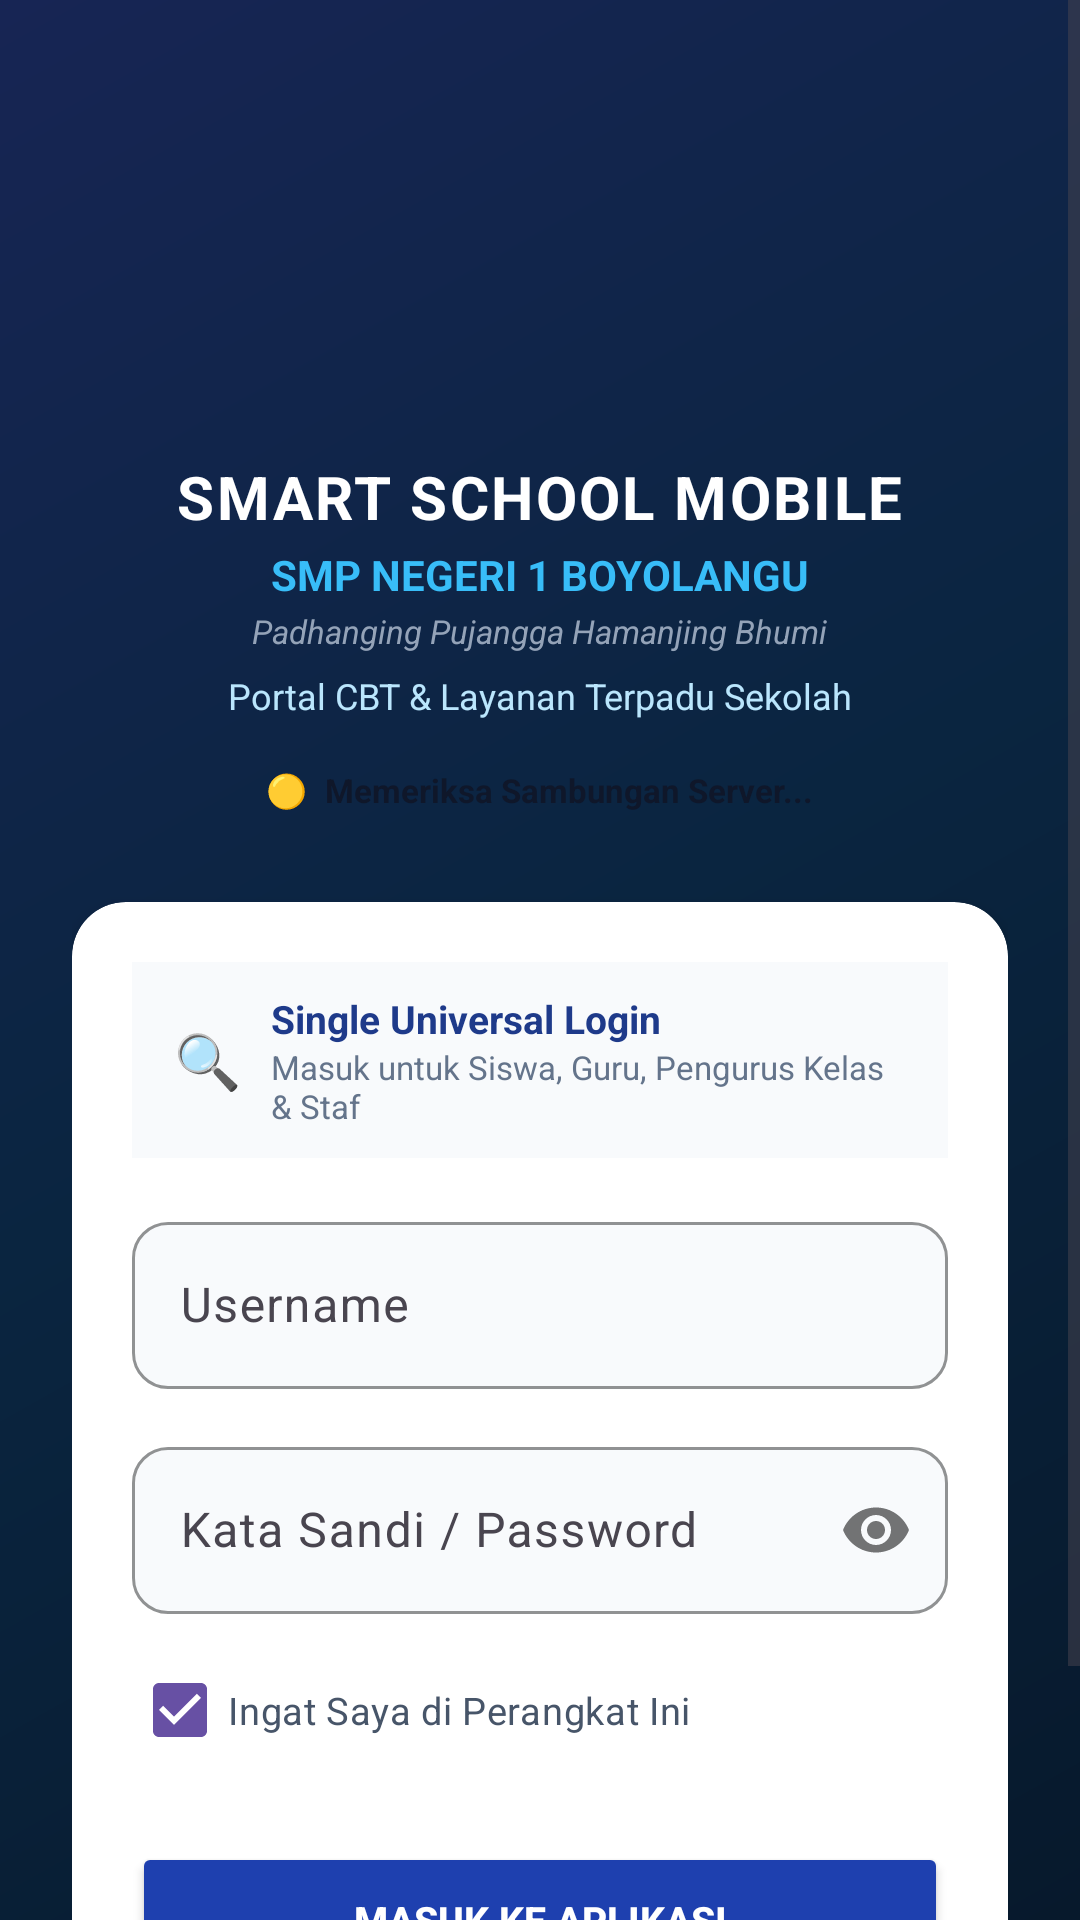

Here is an Android app screen rendered from its layout file. Give the layout XML and the strings, colors and styles it references.
<!-- AndroidManifest.xml: activity theme Theme.SmartCBT.NoActionBar -->
<!-- res/layout/activity_login.xml -->
<?xml version="1.0" encoding="utf-8"?>
<ScrollView xmlns:android="http://schemas.android.com/apk/res/android"
    xmlns:app="http://schemas.android.com/apk/res-auto"
    android:layout_width="match_parent"
    android:layout_height="match_parent"
    android:background="@drawable/bg_login_modern"
    android:fillViewport="true">

    <LinearLayout
        android:layout_width="match_parent"
        android:layout_height="wrap_content"
        android:orientation="vertical"
        android:paddingHorizontal="24dp"
        android:paddingVertical="20dp"
        android:gravity="center_horizontal">

        
        <ImageView
            android:layout_width="104dp"
            android:layout_height="104dp"
            android:layout_marginTop="16dp"
            android:src="@drawable/logo_school"
            android:adjustViewBounds="true"
            android:scaleType="fitCenter" />

        
        <TextView
            android:layout_width="wrap_content"
            android:layout_height="wrap_content"
            android:layout_marginTop="12dp"
            android:text="SMART SCHOOL MOBILE"
            android:textColor="#FFFFFF"
            android:textSize="20sp"
            android:letterSpacing="0.04"
            android:textStyle="bold" />

        <TextView
            android:layout_width="wrap_content"
            android:layout_height="wrap_content"
            android:layout_marginTop="3dp"
            android:text="SMP NEGERI 1 BOYOLANGU"
            android:textColor="#38BDF8"
            android:textSize="14sp"
            android:textStyle="bold" />

        <TextView
            android:layout_width="wrap_content"
            android:layout_height="wrap_content"
            android:layout_marginTop="2dp"
            android:text="Padhanging Pujangga Hamanjing Bhumi"
            android:textColor="#94A3B8"
            android:textSize="11sp"
            android:textStyle="italic" />

        <TextView
            android:id="@+id/tvRoleSubtitle"
            android:layout_width="wrap_content"
            android:layout_height="wrap_content"
            android:layout_marginTop="6dp"
            android:text="Portal CBT &amp; Layanan Terpadu Sekolah"
            android:textColor="#BAE6FD"
            android:textSize="12sp" />

        
        <LinearLayout
            android:id="@+id/llVpsStatus"
            android:layout_width="wrap_content"
            android:layout_height="wrap_content"
            android:layout_marginTop="10dp"
            android:background="@drawable/bg_server_pill"
            android:clickable="true"
            android:focusable="true"
            android:orientation="horizontal"
            android:gravity="center_vertical"
            android:paddingHorizontal="14dp"
            android:paddingVertical="6dp">

            <TextView
                android:id="@+id/tvVpsStatusDot"
                android:layout_width="wrap_content"
                android:layout_height="wrap_content"
                android:text="🟡"
                android:textSize="11sp"
                android:layout_marginEnd="6dp" />

            <TextView
                android:id="@+id/tvVpsStatusText"
                android:layout_width="wrap_content"
                android:layout_height="wrap_content"
                android:text="Memeriksa Sambungan Server..."
                android:textColor="#0F172A"
                android:textSize="11sp"
                android:textStyle="bold" />
        </LinearLayout>

        
        <androidx.cardview.widget.CardView
            android:layout_width="match_parent"
            android:layout_height="wrap_content"
            android:layout_marginTop="24dp"
            app:cardCornerRadius="18dp"
            app:cardElevation="3dp"
            app:cardBackgroundColor="#FFFFFF">

            <LinearLayout
                android:layout_width="match_parent"
                android:layout_height="wrap_content"
                android:orientation="vertical"
                android:padding="20dp">

                
                <LinearLayout
                    android:layout_width="match_parent"
                    android:layout_height="wrap_content"
                    android:layout_marginBottom="16dp"
                    android:background="#F8FAFC"
                    android:paddingHorizontal="14dp"
                    android:paddingVertical="10dp"
                    android:orientation="horizontal"
                    android:gravity="center_vertical">

                    <TextView
                        android:layout_width="wrap_content"
                        android:layout_height="wrap_content"
                        android:text="🔍"
                        android:textSize="18sp"
                        android:layout_marginEnd="10dp" />

                    <LinearLayout
                        android:layout_width="match_parent"
                        android:layout_height="wrap_content"
                        android:orientation="vertical">

                        <TextView
                            android:layout_width="wrap_content"
                            android:layout_height="wrap_content"
                            android:text="Single Universal Login"
                            android:textColor="@color/elegant_blue_dark"
                            android:textSize="13sp"
                            android:textStyle="bold" />

                        <TextView
                            android:layout_width="wrap_content"
                            android:layout_height="wrap_content"
                            android:text="Masuk untuk Siswa, Guru, Pengurus Kelas &amp; Staf"
                            android:textColor="#64748B"
                            android:textSize="11sp" />
                    </LinearLayout>
                </LinearLayout>

                <com.google.android.material.textfield.TextInputLayout
                    android:id="@+id/tilUsername"
                    android:layout_width="match_parent"
                    android:layout_height="wrap_content"
                    android:hint="Username"
                    app:boxBackgroundColor="#F8FAFC"
                    app:boxCornerRadiusTopStart="12dp"
                    app:boxCornerRadiusTopEnd="12dp"
                    app:boxCornerRadiusBottomStart="12dp"
                    app:boxCornerRadiusBottomEnd="12dp"
                    app:boxStrokeColor="@color/elegant_blue">

                    <com.google.android.material.textfield.TextInputEditText
                        android:id="@+id/etUsername"
                        android:layout_width="match_parent"
                        android:layout_height="wrap_content"
                        android:textColor="@color/text_dark"
                        android:inputType="text" />
                </com.google.android.material.textfield.TextInputLayout>

                <com.google.android.material.textfield.TextInputLayout
                    android:id="@+id/tilPassword"
                    android:layout_width="match_parent"
                    android:layout_height="wrap_content"
                    android:layout_marginTop="14dp"
                    android:hint="Kata Sandi / Password"
                    app:passwordToggleEnabled="true"
                    app:boxBackgroundColor="#F8FAFC"
                    app:boxCornerRadiusTopStart="12dp"
                    app:boxCornerRadiusTopEnd="12dp"
                    app:boxCornerRadiusBottomStart="12dp"
                    app:boxCornerRadiusBottomEnd="12dp"
                    app:boxStrokeColor="@color/elegant_blue">

                    <com.google.android.material.textfield.TextInputEditText
                        android:id="@+id/etPassword"
                        android:layout_width="match_parent"
                        android:layout_height="wrap_content"
                        android:textColor="@color/text_dark"
                        android:inputType="textPassword" />
                </com.google.android.material.textfield.TextInputLayout>

                
                <CheckBox
                    android:id="@+id/cbRememberMe"
                    android:layout_width="wrap_content"
                    android:layout_height="wrap_content"
                    android:layout_marginTop="8dp"
                    android:text="Ingat Saya di Perangkat Ini"
                    android:textColor="#475569"
                    android:textSize="12.5sp"
                    android:checked="true" />

                <Button
                    android:id="@+id/btnLogin"
                    android:layout_width="match_parent"
                    android:layout_height="52dp"
                    android:layout_marginTop="20dp"
                    android:backgroundTint="@color/elegant_blue"
                    android:text="MASUK KE APLIKASI"
                    android:textColor="@color/white"
                    android:textSize="13sp"
                    android:textStyle="bold"
                    app:cornerRadius="12dp" />

                <ProgressBar
                    android:id="@+id/progressBar"
                    android:layout_width="wrap_content"
                    android:layout_height="wrap_content"
                    android:layout_gravity="center_horizontal"
                    android:layout_marginTop="12dp"
                    android:visibility="gone" />
            </LinearLayout>
        </androidx.cardview.widget.CardView>


        <LinearLayout
            android:layout_width="wrap_content"
            android:layout_height="wrap_content"
            android:layout_marginTop="16dp"
            android:gravity="center"
            android:orientation="vertical">

            <TextView
                android:id="@+id/tvAppVersion"
                android:layout_width="wrap_content"
                android:layout_height="wrap_content"
                android:text="Smart CBT v1.0.0 • SMP Negeri 1 Boyolangu"
                android:textColor="#94A3B8"
                android:textSize="11.5sp" />
        </LinearLayout>
    </LinearLayout>
</ScrollView>
<!-- resources referenced by this layout -->
<resources>
  <color name="elegant_blue">#1E40AF</color>
  <color name="elegant_blue_dark">#1E3A8A</color>
  <color name="text_dark">#0F172A</color>
  <color name="white">#FFFFFF</color>
  <!-- drawable bg_login_modern (drawable) -->
  <?xml version="1.0" encoding="utf-8"?>
  <shape xmlns:android="http://schemas.android.com/apk/res/android">
      <gradient
          android:startColor="#07192C"
          android:centerColor="#0A2540"
          android:endColor="#172554"
          android:angle="135" />
  </shape>
  <style name="Theme.SmartCBT.NoActionBar" parent="Theme.SmartCBT" />
  <style name="Theme.SmartCBT" parent="Theme.Material3.DayNight.NoActionBar">
          
          <item name="android:colorBackground">@color/colorBackgroundLight</item>
          <item name="colorSurface">@color/colorSurfaceLight</item>
          <item name="colorError">@color/colorError</item>
          <item name="colorOnError">@color/colorOnError</item>
          
      </style>
  <color name="colorBackgroundLight">#FFFFFF</color>
  <color name="colorSurfaceLight">#F5F5F5</color>
  <color name="colorError">#B00020</color>
  <color name="colorOnError">#FFFFFF</color>
</resources>
